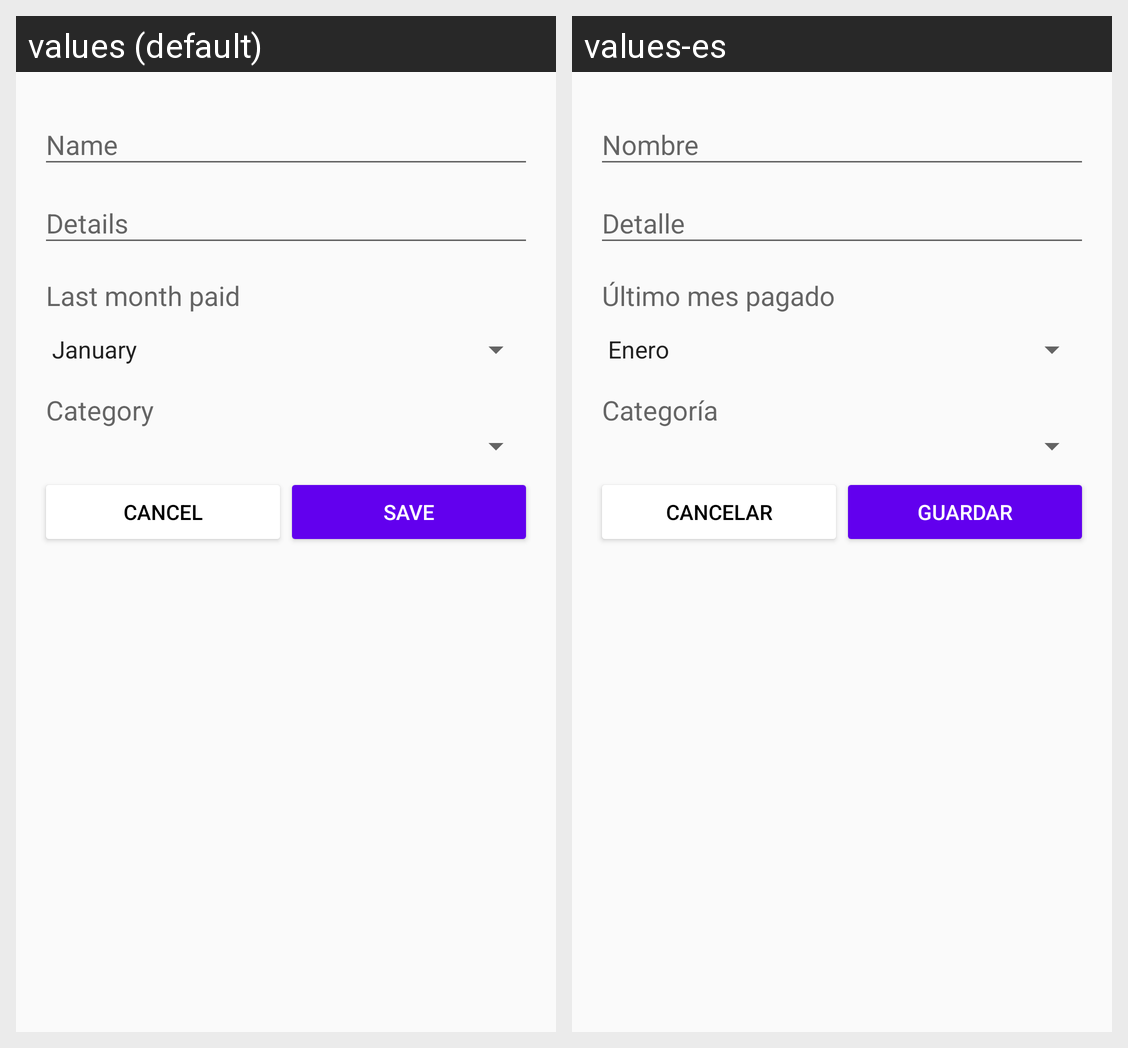

Strings drawn on this Android screen and how each of the app's shown locales translates them:
Android screen res/layout/activity_new_item.xml rendered under 2 locales, left to right: values (default), values-es. Device: Nexus 5 (rendered at 1080×1920; each locale shown at half size, 540×960, under a caption strip naming it); theme AppTheme.
Strings drawn on this screen, with the default value and each locale's value (text and hints the layout hard-codes, and strings that could not be matched under every locale, appear in the picture but are not listed):

new_item_last_month_label
  values: Last month paid
  values-es: Último mes pagado

new_item_type_label
  values: Category
  values-es: Categoría

new_item_btn_cancel
  values: Cancel
  values-es: Cancelar

new_item_btn_save
  values: Save
  values-es: Guardar
